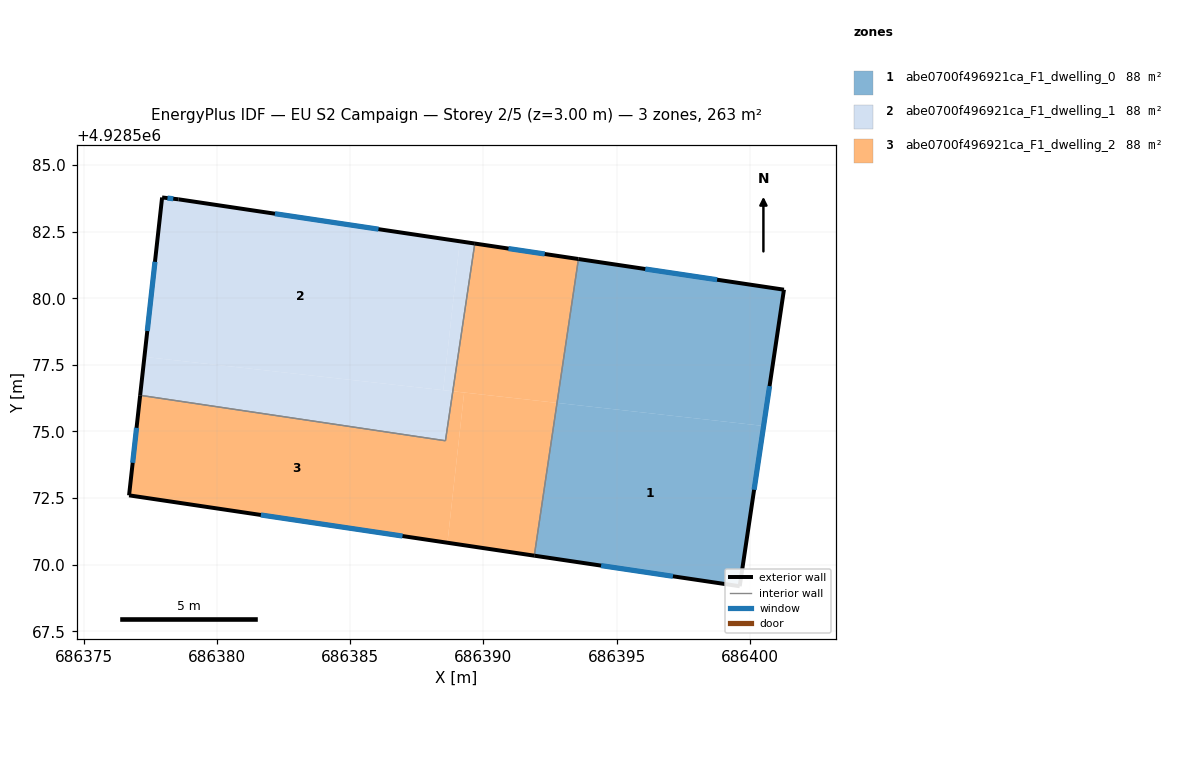
=== STOREY PLAN SPEC (per zone: floor XY polygon, exterior-wall plan segments, windows/doors) ===
zone 1: abe0700f496921ca_F1_dwelling_0  (87.7 m²)
  floor: (686400.52, 4928575.21) (686401.28, 4928580.32) (686393.57, 4928581.47) (686392.77, 4928576.07)
  floor: (686399.62, 4928569.19) (686400.52, 4928575.21) (686392.77, 4928576.07) (686391.91, 4928570.34)
  exterior wall: (686399.62, 4928569.19) – (686391.91, 4928570.34)  [7.8 m]
    window: (686397.12, 4928569.57) – (686394.42, 4928569.97)  [2.9 m²]
  exterior wall: (686393.57, 4928581.47) – (686401.28, 4928580.32)  [7.8 m]
    window: (686396.08, 4928581.10) – (686398.78, 4928580.70)  [2.9 m²]
  exterior wall: (686401.28, 4928580.32) – (686399.62, 4928569.19)  [11.3 m]
    window: (686400.74, 4928576.70) – (686400.16, 4928572.81)  [4.1 m²]
  interior walls: 1
zone 2: abe0700f496921ca_F1_dwelling_1  (87.8 m²)
  floor: (686388.50, 4928576.55) (686389.12, 4928582.14) (686378.56, 4928583.71) (686377.94, 4928583.78) (686377.28, 4928577.80)
  floor: (686388.86, 4928576.51) (686389.68, 4928582.05) (686389.12, 4928582.14) (686388.50, 4928576.55)
  floor: (686388.58, 4928574.65) (686388.86, 4928576.51) (686377.28, 4928577.80) (686377.12, 4928576.36)
  exterior wall: (686377.12, 4928576.36) – (686377.94, 4928583.78)  [7.5 m]
    window: (686377.39, 4928578.77) – (686377.68, 4928581.37)  [2.7 m²]
  exterior wall: (686377.94, 4928583.78) – (686378.56, 4928583.71)  [0.6 m]
    window: (686378.15, 4928583.76) – (686378.36, 4928583.74)  [0.2 m²]
  exterior wall: (686378.56, 4928583.71) – (686389.68, 4928582.05)  [11.2 m]
    window: (686382.18, 4928583.17) – (686386.07, 4928582.59)  [4.1 m²]
  interior walls: 2
zone 3: abe0700f496921ca_F1_dwelling_2  (87.7 m²)
  floor: (686391.91, 4928570.34) (686392.77, 4928576.07) (686389.28, 4928576.46) (686388.65, 4928570.83)
  floor: (686388.65, 4928570.83) (686389.28, 4928576.46) (686388.86, 4928576.51) (686388.58, 4928574.65) (686377.12, 4928576.36) (686376.70, 4928572.60)
  floor: (686392.77, 4928576.07) (686393.57, 4928581.47) (686389.68, 4928582.05) (686388.86, 4928576.51)
  exterior wall: (686389.68, 4928582.05) – (686393.57, 4928581.47)  [3.9 m]
    window: (686390.95, 4928581.87) – (686392.31, 4928581.66)  [1.4 m²]
  exterior wall: (686391.91, 4928570.34) – (686376.70, 4928572.60)  [15.4 m]
    window: (686386.97, 4928571.08) – (686381.65, 4928571.87)  [5.6 m²]
  exterior wall: (686376.70, 4928572.60) – (686377.12, 4928576.36)  [3.8 m]
    window: (686376.84, 4928573.82) – (686376.99, 4928575.14)  [1.4 m²]
  interior walls: 3

=== DERIVED (storey summary) ===
Building: EU S2 Campaign
Storey: 2 of 5  (floor level z = 3.00 m)
Storey gross floor area: 263.2 m²
Zones on this storey: 3
  - abe0700f496921ca_F1_dwelling_0: floor 87.7 m²; exterior wall 26.8 m (80.5 m²); 3 window(s) 9.8 m²; WWR 12.2%
  - abe0700f496921ca_F1_dwelling_1: floor 87.8 m²; exterior wall 19.3 m (58.0 m²); 3 window(s) 7.1 m²; WWR 12.2%
  - abe0700f496921ca_F1_dwelling_2: floor 87.7 m²; exterior wall 23.1 m (69.3 m²); 3 window(s) 8.5 m²; WWR 12.2%
Zone adjacency (shared interzone walls):
  - abe0700f496921ca_F1_dwelling_0 ↔ abe0700f496921ca_F1_dwelling_2
  - abe0700f496921ca_F1_dwelling_1 ↔ abe0700f496921ca_F1_dwelling_2